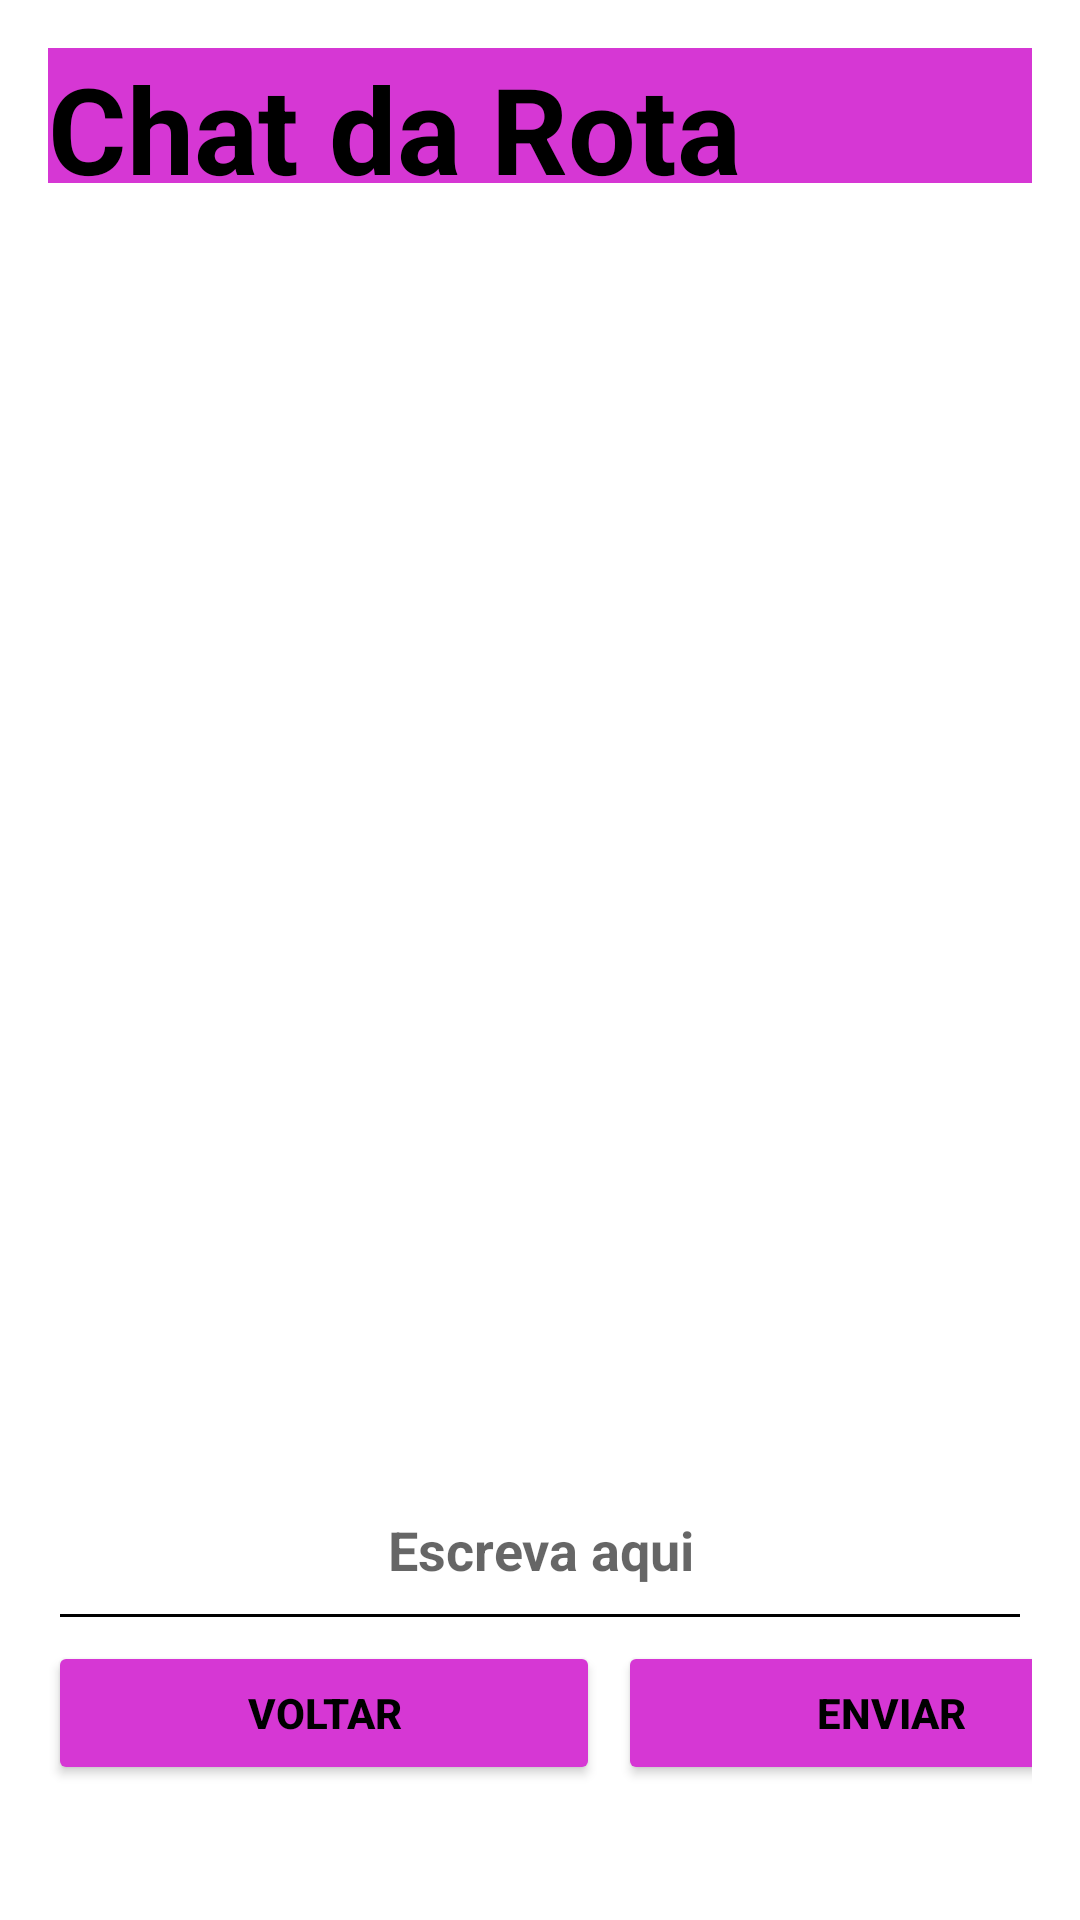

Here is an Android app screen rendered from its layout file. Give the layout XML and the strings, colors and styles it references.
<!-- AndroidManifest.xml: application theme Theme.Intransit -->
<!-- res/layout/chat.xml -->
<?xml version="1.0" encoding="utf-8"?>
<LinearLayout xmlns:android="http://schemas.android.com/apk/res/android"
    xmlns:tools="http://schemas.android.com/tools"
    android:layout_width="match_parent"
    android:layout_height="match_parent"
    android:orientation="vertical"
    android:padding="16dp">

    <TextView
        android:id="@+id/textView3"
        android:layout_width="match_parent"
        android:layout_height="16dp"
        android:layout_weight="1"
        android:background="@color/rosa"
        android:text="Chat da Rota"
        android:textColor="@color/black"
        android:textSize="40dp"
        android:textStyle="bold" />

    <TextView
        android:id="@+id/chat"
        android:layout_width="match_parent"
        android:layout_height="359dp"
        android:layout_marginTop="5dp"
        android:layout_weight="1"
        android:alpha="0.5"
        android:background="@drawable/logo_redonda_"
        android:text=""
        android:textColor="@color/black"
        android:textSize="50dp"
        android:textStyle="bold" />

    <ScrollView
        android:layout_width="wrap_content"
        android:layout_height="wrap_content"
        android:layout_weight="1">

    </ScrollView>

    <EditText
        android:id="@+id/menssagem"
        android:layout_width="match_parent"
        android:layout_height="64dp"
        android:backgroundTint="@color/black"
        android:hint="Escreva aqui"
        android:textColor="@color/black"
        android:textStyle="bold"
        android:gravity="center"/>


    <LinearLayout
        android:layout_width="372dp"
        android:layout_height="wrap_content"
        android:layout_weight="1"
        android:orientation="horizontal">

        <Button
            android:id="@+id/voltar4"
            android:layout_width="wrap_content"
            android:layout_height="wrap_content"
            android:layout_gravity="end"
            android:layout_marginRight="3dp"
            android:layout_weight="1"
            android:backgroundTint="@color/rosa"
            android:text="Voltar"
            android:textColor="@color/black"
            android:textStyle="bold" />

        <Button
            android:id="@+id/enviar"
            android:layout_width="182dp"
            android:layout_height="wrap_content"
            android:layout_gravity="end"
            android:layout_marginLeft="3dp"
            android:backgroundTint="@color/rosa"
            android:text="Enviar"
            android:textColor="@color/black"
            android:textStyle="bold" />
    </LinearLayout>

</LinearLayout>
<!-- resources referenced by this layout -->
<resources>
  <color name="black">#FF000000</color>
  <color name="rosa">#D637D4</color>
  <!-- drawable logo_redonda_: png bitmap (mipmap-xhdpi, 16888 bytes) -->
  <style name="Theme.Intransit" parent="Theme.MaterialComponents.DayNight.NoActionBar">
          
          <item name="colorPrimary">@color/purple_500</item>
          <item name="colorPrimaryVariant">@color/purple_700</item>
          <item name="colorOnPrimary">@color/white</item>
          
          <item name="colorSecondary">@color/teal_200</item>
          <item name="colorSecondaryVariant">@color/teal_700</item>
          <item name="colorOnSecondary">@color/black</item>
          
          <item name="android:statusBarColor">?attr/colorPrimaryVariant</item>
          
      </style>
  <color name="purple_500">#FF6200EE</color>
  <color name="purple_700">#FF3700B3</color>
  <color name="white">#FFFFFFFF</color>
  <color name="teal_200">#FF03DAC5</color>
  <color name="teal_700">#FF018786</color>
</resources>
